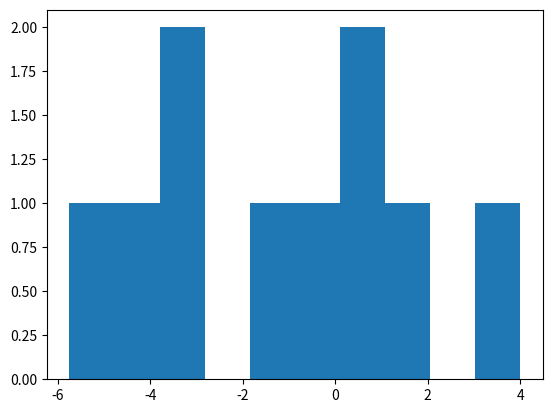

Write Python code to recreate this figure.
#Сгенерируйте десять выборок случайных чисел х0, …, х9.
#и постройте гистограмму распределения случайной суммы  +х1+ …+ х9.

import numpy as np
import matplotlib.pyplot as plt

x0 = np.random.randn(10)
x1 = np.random.randn(10)
x2 = np.random.randn(10)
x3 = np.random.randn(10)
x4 = np.random.randn(10)
x5 = np.random.randn(10)
x6 = np.random.randn(10)
x7 = np.random.randn(10)
x8 = np.random.randn(10)
x9 = np.random.randn(10)
nums = x0 + x1 + x2 + x3 + x4 + x5 + x6 + x7 + x8+ x9
print(nums)
plt.hist(nums)
plt.show()